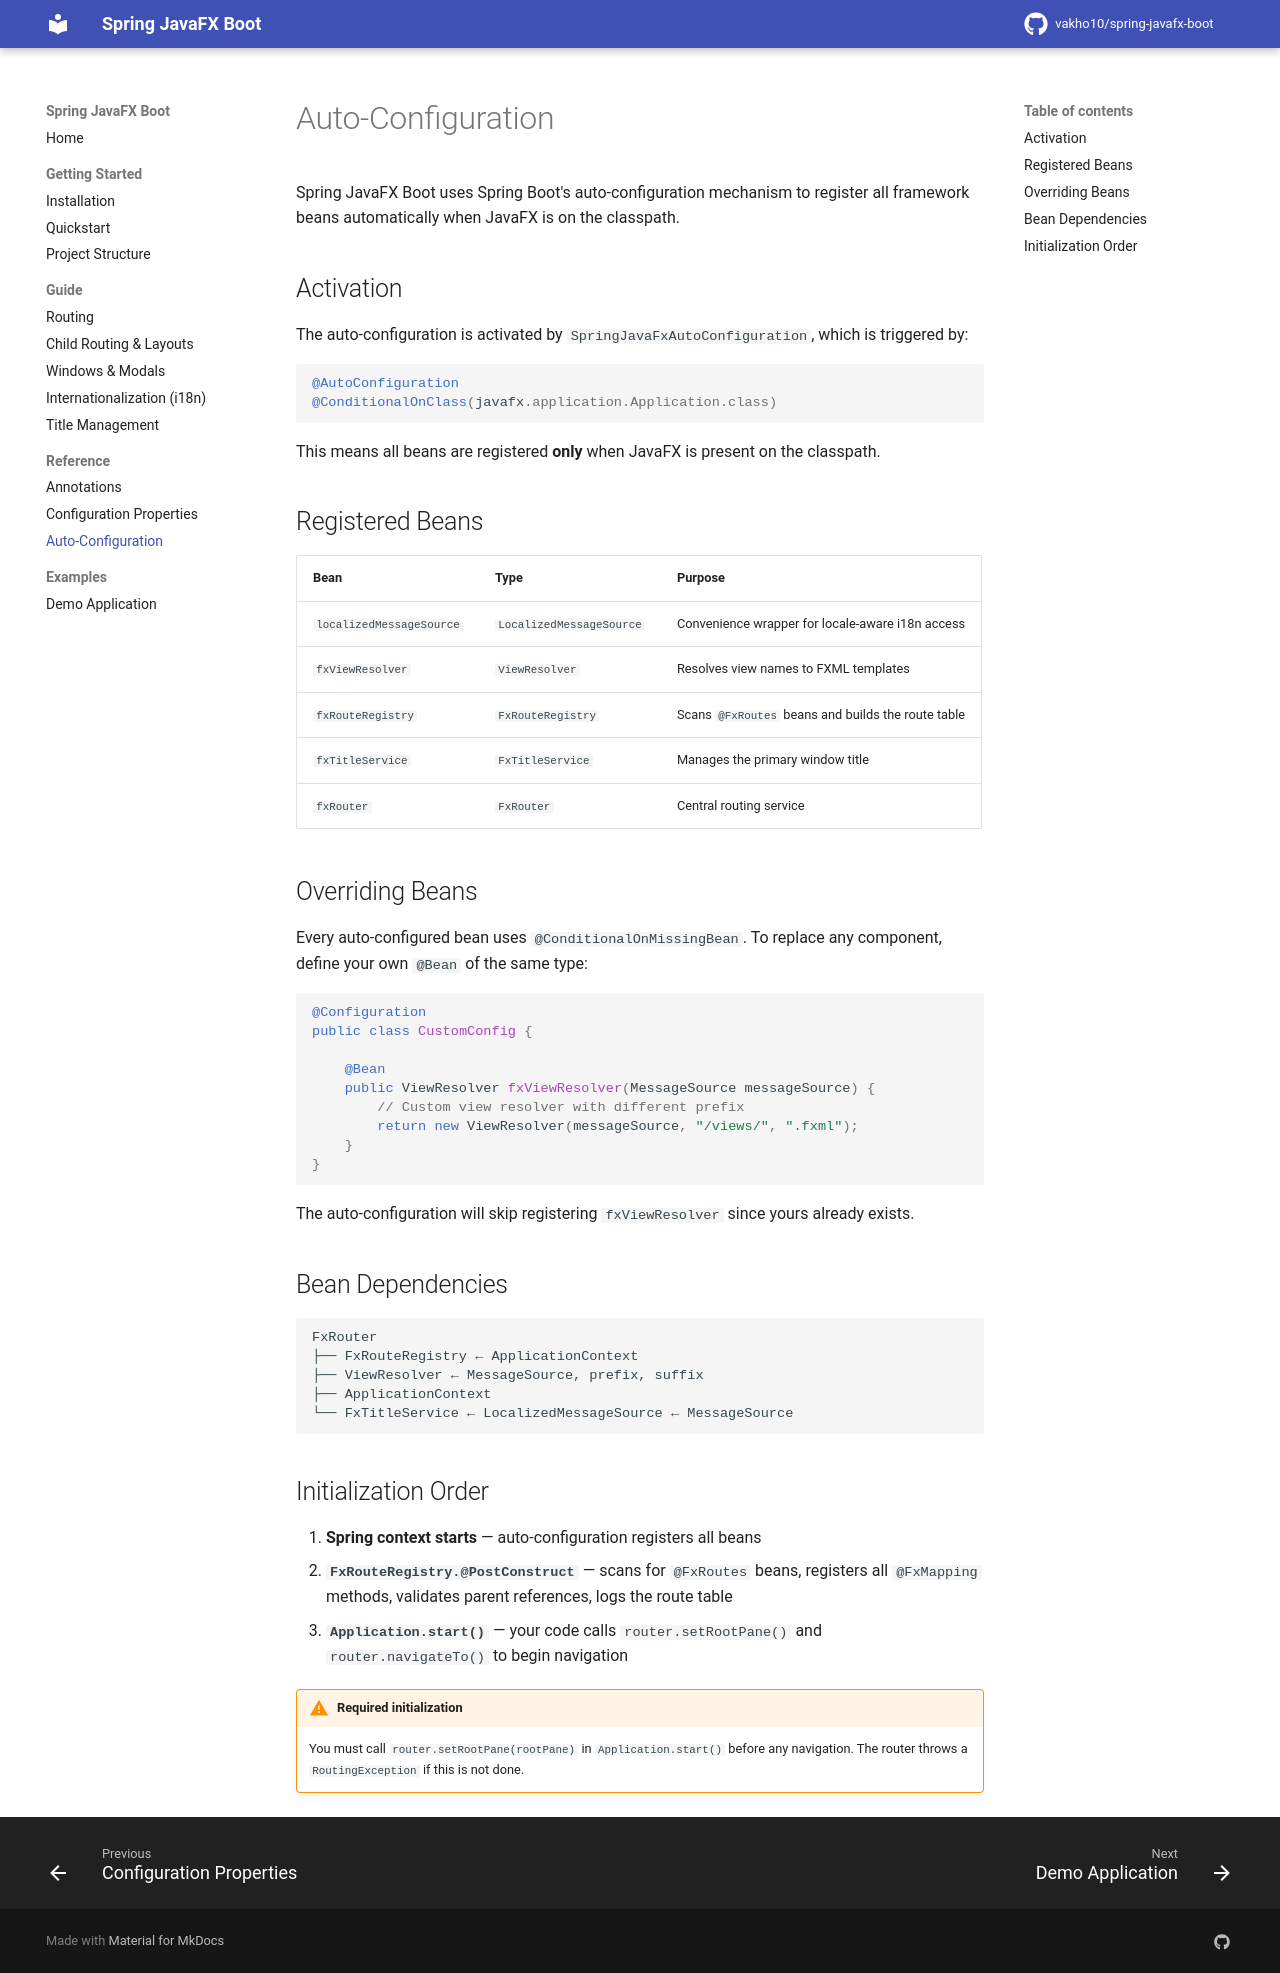

repository: vakho10/spring-javafx-boot · page: 1.0/reference/auto-configuration/index.html · generator: mkdocs

# Auto-Configuration

Spring JavaFX Boot uses Spring Boot's auto-configuration mechanism to register all framework beans automatically when JavaFX is on the classpath.

## Activation

The auto-configuration is activated by `SpringJavaFxAutoConfiguration`, which is triggered by:

```java
@AutoConfiguration
@ConditionalOnClass(javafx.application.Application.class)
@EnableConfigurationProperties(FxViewProperties.class)
```

This means all beans are registered **only** when JavaFX is present on the classpath. The `@EnableConfigurationProperties` annotation binds `spring.javafx.view.*` properties to the `FxViewProperties` class.

## Registered Beans

| Bean | Type | Purpose |
|------|------|---------|
| `localizedMessageSource` | `LocalizedMessageSource` | Convenience wrapper for locale-aware i18n access |
| `fxViewResolver` | `ViewResolver` | Resolves view names to FXML templates |
| `fxRouteRegistry` | `FxRouteRegistry` | Scans `@FxRoutes` beans and builds the route table |
| `fxTitleService` | `FxTitleService` | Manages the primary window title |
| `fxRouter` | `FxRouter` | Central routing service (auto-injects all `FxRouteGuard` beans) |

## Overriding Beans

Every auto-configured bean uses `@ConditionalOnMissingBean`. To replace any component, define your own `@Bean` of the same type:

```java
@Configuration
public class CustomConfig {

    @Bean
    public ViewResolver fxViewResolver(MessageSource messageSource) {
        // Custom view resolver with different prefix
        return new ViewResolver(messageSource, "/views/", ".fxml");
    }
}
```

The auto-configuration will skip registering `fxViewResolver` since yours already exists.

## Bean Dependencies

```
FxRouter
├── FxRouteRegistry ← ApplicationContext
├── ViewResolver ← MessageSource, FxViewProperties
├── ApplicationContext
├── FxTitleService ← LocalizedMessageSource ← MessageSource
├── List<FxRouteGuard> ← all FxRouteGuard beans (global guards)
└── ApplicationEventPublisher ← publishes NavigationEvent (BEFORE/AFTER)
```

## Initialization Order

1. **Spring context starts** — auto-configuration registers all beans
2. **`FxRouteRegistry.@PostConstruct`** — scans for `@FxRoutes` beans, registers all `@FxMapping` methods, validates parent references, logs the route table
3. **`Application.start()`** — your code calls `router.setRootPane()` and `router.navigateTo()` to begin navigation

!!! warning "Required initialization"
    You must call `router.setRootPane(rootPane)` in `Application.start()` before any navigation. The router throws a `RoutingException` if this is not done.
